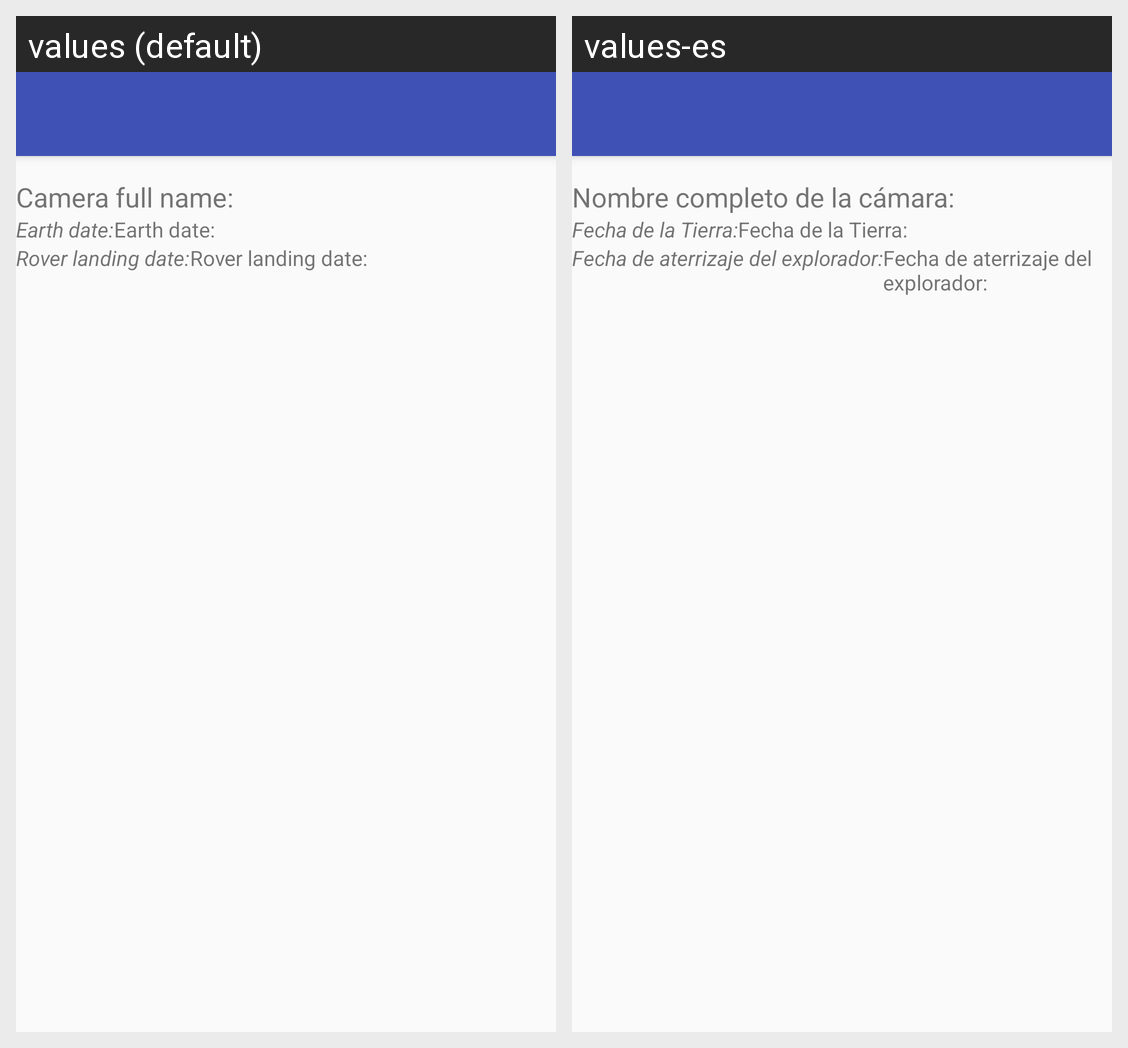

Translations of the strings shown on this Android screen, per locale in the grid:
Android screen res/layout/activity_detail.xml rendered under 2 locales, left to right: values (default), values-es. Device: Nexus 5 (rendered at 1080×1920; each locale shown at half size, 540×960, under a caption strip naming it); theme AppTheme.
Strings drawn on this screen, with the default value and each locale's value (text and hints the layout hard-codes, and strings that could not be matched under every locale, appear in the picture but are not listed):

adetail_tv_cameraFullName
  values: Camera full name:
  values-es: Nombre completo de la cámara:

adetail_tv_earthDate
  values: Earth date:
  values-es: Fecha de la Tierra:

adetail_tv_roverLandingdate
  values: Rover landing date:
  values-es: Fecha de aterrizaje del explorador:
